Run: headless pygame with SDL's dummy video driver; simulated clock (each Clock.tick advances the game by its frame time, no real sleeping); random seed 0; keys injected as events and as key.get_pressed() state; no mouse input.
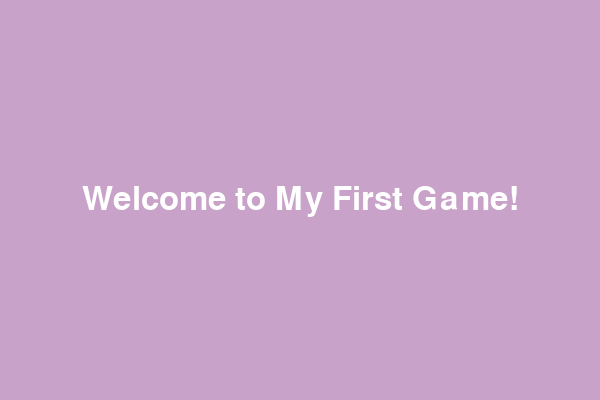
Frame 1 of 4 · flips 1–60 · no input
Frame 2 of 4 · flips 61–180 · tapped SPACE, RETURN · held RIGHT (→), D · screen unchanged from frame 1, image omitted
Frame 3 of 4 · flips 181–300 · held DOWN (↓), S · screen unchanged from frame 2, image omitted
Frame 4 of 4 · flips 301–420 · held LEFT (←), A, UP (↑), W · screen unchanged from frame 3, image omitted

The pygame program that drew these frames:

import pygame


pygame.init()


SCREEN_WIDTH = 600
SCREEN_HEIGHT = 400
screen = pygame.display.set_mode((SCREEN_WIDTH, SCREEN_HEIGHT))
pygame.display.set_caption("My First Game Screen")


background_color = (200, 162, 200)  
text_color = (255, 255, 255)      


font = pygame.font.Font(None, 48)
text = font.render("Welcome to My First Game!", True, text_color)
text_rect = text.get_rect(center=(SCREEN_WIDTH // 2, SCREEN_HEIGHT // 2))


running = True
while running:
    for event in pygame.event.get():
        if event.type == pygame.QUIT:
            running = False  


    screen.fill(background_color)

    
    screen.blit(text, text_rect)

    
    pygame.display.flip()


pygame.quit()
